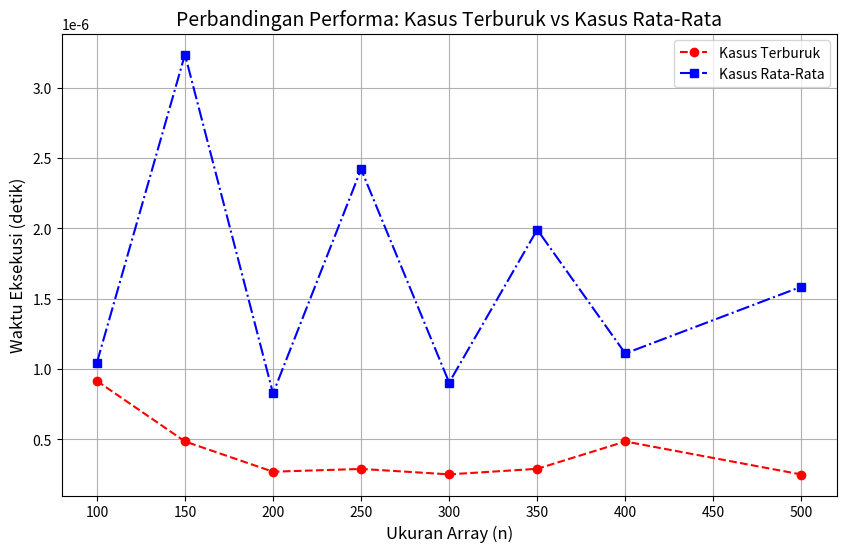

Source code (Python):
# [redacted]
import random
import time
import matplotlib.pyplot as plt

# Fungsi untuk menghasilkan array dengan n elemen
def generate_array(n, max_value=100, seed=None):
    if seed is not None:
        random.seed(seed)  
    return [random.randint(1, max_value) for _ in range(n)]  

# Fungsi untuk memeriksa apakah array unik atau tidak
def is_unique(array):
    seen = set()  
    for num in array:
        if num in seen:  
            return False
        seen.add(num)  
    return True

# Fungsi untuk mengukur waktu eksekusi
def measure_time(func, *args):
    start_time = time.perf_counter()  
    func(*args)  
    end_time = time.perf_counter()  
    return end_time - start_time  

# Fungsi untuk mengukur waktu rata-rata dari beberapa percobaan
def measure_average_time(func, *args, runs=5):
    times = [measure_time(func, *args) for _ in range(runs)]  
    return sum(times) / len(times)  

# Fungsi utama untuk menjalankan program
def main():
    ns = [100, 150, 200, 250, 300, 350, 400, 500] 
    max_value = 250 - 44  

    worst_case_times = []  
    average_case_times = []  

    for n in ns:
        validate_input(n, max_value)  # Memvalidasi input

        # Menghasilkan array untuk kasus rata-rata
        array = generate_array(n, max_value)

        # Kasus terburuk: array yang seluruh elemennya sama
        worst_case_array = [1] * n

        # Mengukur waktu untuk kasus terburuk dan rata-rata
        worst_case_time = measure_average_time(is_unique, worst_case_array)
        average_case_time = measure_average_time(is_unique, array)

        worst_case_times.append(worst_case_time)  # Menyimpan waktu kasus terburuk
        average_case_times.append(average_case_time)  # Menyimpan waktu kasus rata-rata

        # Menampilkan hasil untuk n tertentu
        print(f"n = {n}, Waktu Kasus Terburuk = {worst_case_time:.10f}s, Waktu Kasus Rata-Rata = {average_case_time:.10f}s")

    # Membuat plot untuk hasil
    plt.figure(figsize=(10, 6))
    plt.plot(ns, worst_case_times, marker='o', label='Kasus Terburuk', color='red', linestyle='--')
    plt.plot(ns, average_case_times, marker='s', label='Kasus Rata-Rata', color='blue', linestyle='-.')
    plt.title('Perbandingan Performa: Kasus Terburuk vs Kasus Rata-Rata', fontsize=14)
    plt.xlabel('Ukuran Array (n)', fontsize=12)
    plt.ylabel('Waktu Eksekusi (detik)', fontsize=12)
    plt.legend(fontsize=10)
    plt.grid(True)
    plt.show()

# Fungsi untuk memvalidasi input
def validate_input(n, max_value):
    if n <= 0:
        raise ValueError("Ukuran array (n) harus lebih besar dari 0.")
    if max_value <= 0:
        raise ValueError("Nilai maksimum harus lebih besar dari 0.")

# Menjalankan fungsi utama jika program ini dieksekusi langsung
if __name__ == "__main__":
    main()